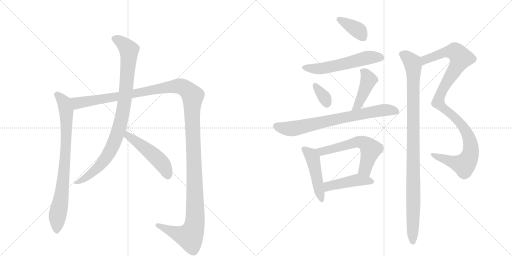
t = 0.00 s
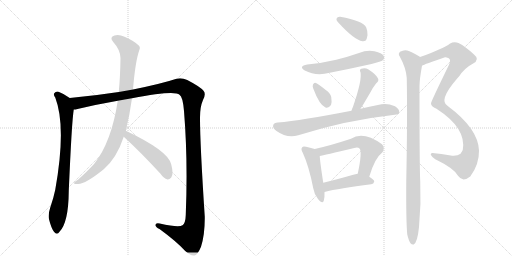
t = 2.30 s
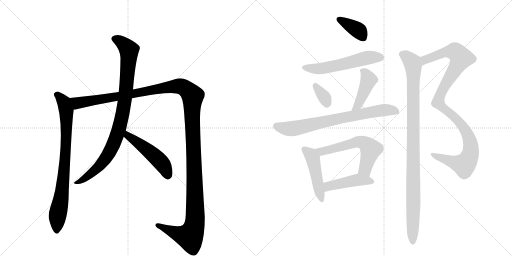
t = 4.59 s
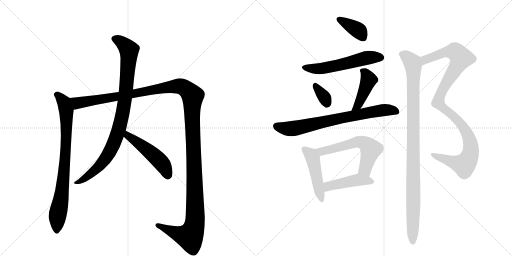
t = 6.89 s
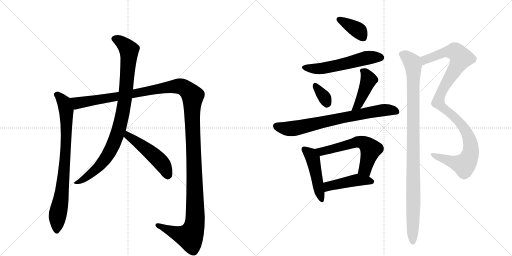
t = 9.18 s
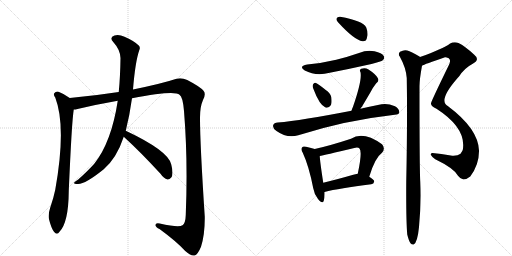
t = 11.48 s

The animated SVG that drew these frames (rendered in a browser with its animation timeline set to each time). Animation: 14 CSS @keyframes rules; one cycle of 11.48 s.

<svg version="1.1" viewBox="0 0 2048 1024" xmlns="http://www.w3.org/2000/svg">
  <g stroke="lightgray" stroke-dasharray="1,1" stroke-width="1" transform="scale(4, 4)">
    <line x1="0" y1="0" x2="256" y2="256"></line>
    <line x1="256" y1="0" x2="0" y2="256"></line>
    <line x1="128" y1="0" x2="128" y2="256"></line>
    <line x1="0" y1="128" x2="256" y2="128"></line>
    <line x1="256" y1="0" x2="512" y2="256"></line>
    <line x1="512" y1="0" x2="256" y2="256"></line>
    <line x1="384" y1="0" x2="384" y2="256"></line>
    <line x1="256" y1="128" x2="512" y2="128"></line>
  </g>
<g transform="scale(1, -1) translate(0, -850)">
   <style type="text/css">
    @keyframes keyframes0 {
      from {
       stroke: black;
       stroke-dashoffset: 816;
       stroke-width: 128;
       }
       73% {
       animation-timing-function: step-end;
       stroke: black;
       stroke-dashoffset: 0;
       stroke-width: 128;
       }
       to {
       stroke: black;
       stroke-width: 1024;
       }
       }
       #make-me-a-hanzi-animation-0 {
         animation: keyframes0 0.914062s both;
         animation-delay: 0.000000s;
         animation-timing-function: linear;
       }
    @keyframes keyframes1 {
      from {
       stroke: black;
       stroke-dashoffset: 1467;
       stroke-width: 128;
       }
       83% {
       animation-timing-function: step-end;
       stroke: black;
       stroke-dashoffset: 0;
       stroke-width: 128;
       }
       to {
       stroke: black;
       stroke-width: 1024;
       }
       }
       #make-me-a-hanzi-animation-1 {
         animation: keyframes1 1.443848s both;
         animation-delay: 0.914062s;
         animation-timing-function: linear;
       }
    @keyframes keyframes2 {
      from {
       stroke: black;
       stroke-dashoffset: 933;
       stroke-width: 128;
       }
       75% {
       animation-timing-function: step-end;
       stroke: black;
       stroke-dashoffset: 0;
       stroke-width: 128;
       }
       to {
       stroke: black;
       stroke-width: 1024;
       }
       }
       #make-me-a-hanzi-animation-2 {
         animation: keyframes2 1.009277s both;
         animation-delay: 2.357910s;
         animation-timing-function: linear;
       }
    @keyframes keyframes3 {
      from {
       stroke: black;
       stroke-dashoffset: 496;
       stroke-width: 128;
       }
       62% {
       animation-timing-function: step-end;
       stroke: black;
       stroke-dashoffset: 0;
       stroke-width: 128;
       }
       to {
       stroke: black;
       stroke-width: 1024;
       }
       }
       #make-me-a-hanzi-animation-3 {
         animation: keyframes3 0.653646s both;
         animation-delay: 3.367188s;
         animation-timing-function: linear;
       }
    @keyframes keyframes4 {
      from {
       stroke: black;
       stroke-dashoffset: 381;
       stroke-width: 128;
       }
       55% {
       animation-timing-function: step-end;
       stroke: black;
       stroke-dashoffset: 0;
       stroke-width: 128;
       }
       to {
       stroke: black;
       stroke-width: 1024;
       }
       }
       #make-me-a-hanzi-animation-4 {
         animation: keyframes4 0.560059s both;
         animation-delay: 4.020833s;
         animation-timing-function: linear;
       }
    @keyframes keyframes5 {
      from {
       stroke: black;
       stroke-dashoffset: 564;
       stroke-width: 128;
       }
       65% {
       animation-timing-function: step-end;
       stroke: black;
       stroke-dashoffset: 0;
       stroke-width: 128;
       }
       to {
       stroke: black;
       stroke-width: 1024;
       }
       }
       #make-me-a-hanzi-animation-5 {
         animation: keyframes5 0.708984s both;
         animation-delay: 4.580892s;
         animation-timing-function: linear;
       }
    @keyframes keyframes6 {
      from {
       stroke: black;
       stroke-dashoffset: 339;
       stroke-width: 128;
       }
       52% {
       animation-timing-function: step-end;
       stroke: black;
       stroke-dashoffset: 0;
       stroke-width: 128;
       }
       to {
       stroke: black;
       stroke-width: 1024;
       }
       }
       #make-me-a-hanzi-animation-6 {
         animation: keyframes6 0.525879s both;
         animation-delay: 5.289876s;
         animation-timing-function: linear;
       }
    @keyframes keyframes7 {
      from {
       stroke: black;
       stroke-dashoffset: 435;
       stroke-width: 128;
       }
       59% {
       animation-timing-function: step-end;
       stroke: black;
       stroke-dashoffset: 0;
       stroke-width: 128;
       }
       to {
       stroke: black;
       stroke-width: 1024;
       }
       }
       #make-me-a-hanzi-animation-7 {
         animation: keyframes7 0.604004s both;
         animation-delay: 5.815755s;
         animation-timing-function: linear;
       }
    @keyframes keyframes8 {
      from {
       stroke: black;
       stroke-dashoffset: 744;
       stroke-width: 128;
       }
       71% {
       animation-timing-function: step-end;
       stroke: black;
       stroke-dashoffset: 0;
       stroke-width: 128;
       }
       to {
       stroke: black;
       stroke-width: 1024;
       }
       }
       #make-me-a-hanzi-animation-8 {
         animation: keyframes8 0.855469s both;
         animation-delay: 6.419759s;
         animation-timing-function: linear;
       }
    @keyframes keyframes9 {
      from {
       stroke: black;
       stroke-dashoffset: 473;
       stroke-width: 128;
       }
       61% {
       animation-timing-function: step-end;
       stroke: black;
       stroke-dashoffset: 0;
       stroke-width: 128;
       }
       to {
       stroke: black;
       stroke-width: 1024;
       }
       }
       #make-me-a-hanzi-animation-9 {
         animation: keyframes9 0.634928s both;
         animation-delay: 7.275228s;
         animation-timing-function: linear;
       }
    @keyframes keyframes10 {
      from {
       stroke: black;
       stroke-dashoffset: 594;
       stroke-width: 128;
       }
       66% {
       animation-timing-function: step-end;
       stroke: black;
       stroke-dashoffset: 0;
       stroke-width: 128;
       }
       to {
       stroke: black;
       stroke-width: 1024;
       }
       }
       #make-me-a-hanzi-animation-10 {
         animation: keyframes10 0.733398s both;
         animation-delay: 7.910156s;
         animation-timing-function: linear;
       }
    @keyframes keyframes11 {
      from {
       stroke: black;
       stroke-dashoffset: 453;
       stroke-width: 128;
       }
       60% {
       animation-timing-function: step-end;
       stroke: black;
       stroke-dashoffset: 0;
       stroke-width: 128;
       }
       to {
       stroke: black;
       stroke-width: 1024;
       }
       }
       #make-me-a-hanzi-animation-11 {
         animation: keyframes11 0.618652s both;
         animation-delay: 8.643555s;
         animation-timing-function: linear;
       }
    @keyframes keyframes12 {
      from {
       stroke: black;
       stroke-dashoffset: 1077;
       stroke-width: 128;
       }
       78% {
       animation-timing-function: step-end;
       stroke: black;
       stroke-dashoffset: 0;
       stroke-width: 128;
       }
       to {
       stroke: black;
       stroke-width: 1024;
       }
       }
       #make-me-a-hanzi-animation-12 {
         animation: keyframes12 1.126465s both;
         animation-delay: 9.262207s;
         animation-timing-function: linear;
       }
    @keyframes keyframes13 {
      from {
       stroke: black;
       stroke-dashoffset: 1029;
       stroke-width: 128;
       }
       77% {
       animation-timing-function: step-end;
       stroke: black;
       stroke-dashoffset: 0;
       stroke-width: 128;
       }
       to {
       stroke: black;
       stroke-width: 1024;
       }
       }
       #make-me-a-hanzi-animation-13 {
         animation: keyframes13 1.087402s both;
         animation-delay: 10.388672s;
         animation-timing-function: linear;
       }
</style>
<path d="M 279 458 Q 258 474 234 483 Q 224 486 217 477 Q 213 471 221 460 Q 266 343 221 91 Q 214 57 201 20 Q 192 -7 196 -27 Q 205 -63 216 -77 Q 228 -92 238 -77 Q 274 -40 275 85 Q 287 364 295 412 C 299 442 299 444 279 458 Z" fill="lightgray"></path> 
<path d="M 528 457 Q 699 490 718 471 Q 731 464 736 406 Q 752 211 743 -10 Q 742 -43 730 -51 Q 715 -61 639 -44 Q 621 -40 622 -51 Q 623 -60 638 -66 Q 705 -115 741 -154 Q 765 -175 778 -172 Q 791 -169 804 -137 Q 820 -88 819 -16 Q 800 273 800 380 Q 800 423 812 450 Q 825 475 814 487 Q 801 503 749 530 Q 727 540 706 535 Q 649 516 532 492 L 475 482 Q 378 467 279 458 C 249 455 266 406 295 412 Q 302 412 310 414 Q 385 432 471 447 L 528 457 Z" fill="lightgray"></path> 
<path d="M 503 327 Q 519 391 528 457 L 532 492 Q 541 603 557 649 Q 563 661 554 669 Q 535 687 498 703 Q 476 713 458 708 Q 436 701 453 682 Q 481 651 482 618 Q 481 543 475 482 L 471 447 Q 446 282 377 195 Q 353 168 313 132 Q 300 125 297 120 Q 293 113 310 114 Q 338 111 415 173 Q 467 218 495 303 L 503 327 Z" fill="lightgray"></path> 
<path d="M 495 303 Q 562 242 642 155 Q 655 136 670 132 Q 677 131 685 140 Q 695 153 685 192 Q 675 246 503 327 C 476 340 473 323 495 303 Z" fill="lightgray"></path> 
<path d="M 1361 783 Q 1349 784 1347 777 Q 1343 770 1353 760 Q 1417 690 1450 685 Q 1457 684 1463 688 Q 1467 692 1470 709 Q 1471 725 1465 740 Q 1452 767 1361 783 Z" fill="lightgray"></path> 
<path d="M 1229 592 Q 1192 585 1219 568 Q 1264 544 1319 559 Q 1401 575 1486 594 Q 1526 604 1531 609 Q 1540 616 1535 626 Q 1528 638 1498 645 Q 1467 651 1436 638 Q 1393 623 1345 611 Q 1291 598 1229 592 Z" fill="lightgray"></path> 
<path d="M 1253 496 Q 1278 429 1302 420 Q 1314 416 1324 430 Q 1328 442 1325 462 Q 1321 478 1303 490 Q 1276 512 1264 518 Q 1257 522 1252 512 Q 1249 505 1253 496 Z" fill="lightgray"></path> 
<path d="M 1442 415 Q 1443 419 1447 422 Q 1463 449 1483 483 Q 1490 498 1505 517 Q 1518 527 1511 538 Q 1502 554 1474 572 Q 1461 581 1445 575 Q 1436 571 1442 561 Q 1449 530 1412 423 Q 1408 416 1406 407 C 1398 378 1427 389 1442 415 Z" fill="lightgray"></path> 
<path d="M 1406 407 Q 1205 368 1111 360 Q 1096 359 1093 350 Q 1089 338 1106 326 Q 1148 296 1193 309 Q 1382 369 1579 391 Q 1597 392 1597 401 Q 1598 414 1580 425 Q 1550 438 1526 433 Q 1481 424 1442 415 L 1406 407 Z" fill="lightgray"></path> 
<path d="M 1259 254 Q 1247 258 1224 263 Q 1212 266 1209 261 Q 1202 254 1211 239 Q 1236 185 1253 97 Q 1257 72 1272 54 Q 1290 32 1295 47 Q 1299 60 1298 82 L 1293 119 Q 1280 203 1279 226 C 1277 248 1277 248 1259 254 Z" fill="lightgray"></path> 
<path d="M 1477 143 Q 1499 218 1528 239 Q 1543 257 1528 273 Q 1453 327 1404 295 Q 1322 268 1259 254 C 1230 247 1250 220 1279 226 Q 1294 229 1417 258 Q 1432 262 1438 256 Q 1450 244 1431 155 C 1425 126 1468 114 1477 143 Z" fill="lightgray"></path> 
<path d="M 1298 82 Q 1356 97 1485 113 Q 1495 114 1497 124 Q 1497 131 1477 143 C 1453 158 1453 158 1431 155 Q 1421 154 1413 151 Q 1347 132 1293 119 C 1264 112 1269 75 1298 82 Z" fill="lightgray"></path> 
<path d="M 1688 587 Q 1697 593 1780 621 Q 1784 622 1795 617 Q 1805 610 1796 591 Q 1724 443 1724 437 Q 1723 425 1746 415 Q 1867 337 1851 250 Q 1848 243 1842 235 Q 1829 225 1803 228 Q 1764 235 1730 238 Q 1723 239 1723 231 Q 1726 224 1741 213 Q 1816 177 1832 147 Q 1841 134 1854 132 Q 1866 132 1881 144 Q 1917 192 1916 248 Q 1913 335 1791 426 Q 1752 447 1827 534 Q 1831 540 1836 544 Q 1858 578 1891 595 Q 1922 611 1896 632 Q 1859 666 1834 678 Q 1816 685 1799 675 Q 1777 657 1680 622 C 1652 612 1660 575 1688 587 Z" fill="lightgray"></path> 
<path d="M 1629 -88 Q 1635 -113 1642 -123 Q 1648 -130 1655 -128 Q 1670 -119 1676 -58 Q 1685 33 1681 123 Q 1678 174 1678 505 Q 1678 532 1688 587 C 1693 614 1693 614 1680 622 Q 1679 623 1678 624 Q 1644 645 1629 648 Q 1616 652 1600 643 Q 1591 634 1599 624 Q 1624 579 1627 538 Q 1630 375 1625 123 Q 1624 -34 1629 -88 Z" fill="lightgray"></path> 
      <clipPath id="make-me-a-hanzi-clip-0">
      <path d="M 279 458 Q 258 474 234 483 Q 224 486 217 477 Q 213 471 221 460 Q 266 343 221 91 Q 214 57 201 20 Q 192 -7 196 -27 Q 205 -63 216 -77 Q 228 -92 238 -77 Q 274 -40 275 85 Q 287 364 295 412 C 299 442 299 444 279 458 Z" fill="lightgray"></path>
      </clipPath>
      <path clip-path="url(#make-me-a-hanzi-clip-0)" d="M 227 472 L 251 449 L 263 417 L 266 323 L 256 149 L 230 -17 L 227 -73 " fill="none" id="make-me-a-hanzi-animation-0" stroke-dasharray="688 1376" stroke-linecap="round"></path>

      <clipPath id="make-me-a-hanzi-clip-1">
      <path d="M 528 457 Q 699 490 718 471 Q 731 464 736 406 Q 752 211 743 -10 Q 742 -43 730 -51 Q 715 -61 639 -44 Q 621 -40 622 -51 Q 623 -60 638 -66 Q 705 -115 741 -154 Q 765 -175 778 -172 Q 791 -169 804 -137 Q 820 -88 819 -16 Q 800 273 800 380 Q 800 423 812 450 Q 825 475 814 487 Q 801 503 749 530 Q 727 540 706 535 Q 649 516 532 492 L 475 482 Q 378 467 279 458 C 249 455 266 406 295 412 Q 302 412 310 414 Q 385 432 471 447 L 528 457 Z" fill="lightgray"></path>
      </clipPath>
      <path clip-path="url(#make-me-a-hanzi-clip-1)" d="M 287 454 L 312 437 L 710 506 L 734 500 L 768 471 L 780 100 L 777 -56 L 759 -96 L 752 -96 L 718 -88 L 631 -51 " fill="none" id="make-me-a-hanzi-animation-1" stroke-dasharray="1339 2678" stroke-linecap="round"></path>

      <clipPath id="make-me-a-hanzi-clip-2">
      <path d="M 503 327 Q 519 391 528 457 L 532 492 Q 541 603 557 649 Q 563 661 554 669 Q 535 687 498 703 Q 476 713 458 708 Q 436 701 453 682 Q 481 651 482 618 Q 481 543 475 482 L 471 447 Q 446 282 377 195 Q 353 168 313 132 Q 300 125 297 120 Q 293 113 310 114 Q 338 111 415 173 Q 467 218 495 303 L 503 327 Z" fill="lightgray"></path>
      </clipPath>
      <path clip-path="url(#make-me-a-hanzi-clip-2)" d="M 459 694 L 483 684 L 516 648 L 500 454 L 475 330 L 448 261 L 405 194 L 350 144 L 304 118 " fill="none" id="make-me-a-hanzi-animation-2" stroke-dasharray="805 1610" stroke-linecap="round"></path>

      <clipPath id="make-me-a-hanzi-clip-3">
      <path d="M 495 303 Q 562 242 642 155 Q 655 136 670 132 Q 677 131 685 140 Q 695 153 685 192 Q 675 246 503 327 C 476 340 473 323 495 303 Z" fill="lightgray"></path>
      </clipPath>
      <path clip-path="url(#make-me-a-hanzi-clip-3)" d="M 512 317 L 513 307 L 641 205 L 660 177 L 671 147 " fill="none" id="make-me-a-hanzi-animation-3" stroke-dasharray="368 736" stroke-linecap="round"></path>

      <clipPath id="make-me-a-hanzi-clip-4">
      <path d="M 1361 783 Q 1349 784 1347 777 Q 1343 770 1353 760 Q 1417 690 1450 685 Q 1457 684 1463 688 Q 1467 692 1470 709 Q 1471 725 1465 740 Q 1452 767 1361 783 Z" fill="lightgray"></path>
      </clipPath>
      <path clip-path="url(#make-me-a-hanzi-clip-4)" d="M 1357 772 L 1433 728 L 1454 697 " fill="none" id="make-me-a-hanzi-animation-4" stroke-dasharray="253 506" stroke-linecap="round"></path>

      <clipPath id="make-me-a-hanzi-clip-5">
      <path d="M 1229 592 Q 1192 585 1219 568 Q 1264 544 1319 559 Q 1401 575 1486 594 Q 1526 604 1531 609 Q 1540 616 1535 626 Q 1528 638 1498 645 Q 1467 651 1436 638 Q 1393 623 1345 611 Q 1291 598 1229 592 Z" fill="lightgray"></path>
      </clipPath>
      <path clip-path="url(#make-me-a-hanzi-clip-5)" d="M 1221 581 L 1281 575 L 1464 618 L 1524 620 " fill="none" id="make-me-a-hanzi-animation-5" stroke-dasharray="436 872" stroke-linecap="round"></path>

      <clipPath id="make-me-a-hanzi-clip-6">
      <path d="M 1253 496 Q 1278 429 1302 420 Q 1314 416 1324 430 Q 1328 442 1325 462 Q 1321 478 1303 490 Q 1276 512 1264 518 Q 1257 522 1252 512 Q 1249 505 1253 496 Z" fill="lightgray"></path>
      </clipPath>
      <path clip-path="url(#make-me-a-hanzi-clip-6)" d="M 1262 507 L 1300 457 L 1307 438 " fill="none" id="make-me-a-hanzi-animation-6" stroke-dasharray="211 422" stroke-linecap="round"></path>

      <clipPath id="make-me-a-hanzi-clip-7">
      <path d="M 1442 415 Q 1443 419 1447 422 Q 1463 449 1483 483 Q 1490 498 1505 517 Q 1518 527 1511 538 Q 1502 554 1474 572 Q 1461 581 1445 575 Q 1436 571 1442 561 Q 1449 530 1412 423 Q 1408 416 1406 407 C 1398 378 1427 389 1442 415 Z" fill="lightgray"></path>
      </clipPath>
      <path clip-path="url(#make-me-a-hanzi-clip-7)" d="M 1454 566 L 1475 530 L 1435 436 L 1412 410 " fill="none" id="make-me-a-hanzi-animation-7" stroke-dasharray="307 614" stroke-linecap="round"></path>

      <clipPath id="make-me-a-hanzi-clip-8">
      <path d="M 1406 407 Q 1205 368 1111 360 Q 1096 359 1093 350 Q 1089 338 1106 326 Q 1148 296 1193 309 Q 1382 369 1579 391 Q 1597 392 1597 401 Q 1598 414 1580 425 Q 1550 438 1526 433 Q 1481 424 1442 415 L 1406 407 Z" fill="lightgray"></path>
      </clipPath>
      <path clip-path="url(#make-me-a-hanzi-clip-8)" d="M 1106 345 L 1169 335 L 1509 406 L 1543 411 L 1585 404 " fill="none" id="make-me-a-hanzi-animation-8" stroke-dasharray="616 1232" stroke-linecap="round"></path>

      <clipPath id="make-me-a-hanzi-clip-9">
      <path d="M 1259 254 Q 1247 258 1224 263 Q 1212 266 1209 261 Q 1202 254 1211 239 Q 1236 185 1253 97 Q 1257 72 1272 54 Q 1290 32 1295 47 Q 1299 60 1298 82 L 1293 119 Q 1280 203 1279 226 C 1277 248 1277 248 1259 254 Z" fill="lightgray"></path>
      </clipPath>
      <path clip-path="url(#make-me-a-hanzi-clip-9)" d="M 1218 253 L 1243 231 L 1251 216 L 1284 53 " fill="none" id="make-me-a-hanzi-animation-9" stroke-dasharray="345 690" stroke-linecap="round"></path>

      <clipPath id="make-me-a-hanzi-clip-10">
      <path d="M 1477 143 Q 1499 218 1528 239 Q 1543 257 1528 273 Q 1453 327 1404 295 Q 1322 268 1259 254 C 1230 247 1250 220 1279 226 Q 1294 229 1417 258 Q 1432 262 1438 256 Q 1450 244 1431 155 C 1425 126 1468 114 1477 143 Z" fill="lightgray"></path>
      </clipPath>
      <path clip-path="url(#make-me-a-hanzi-clip-10)" d="M 1266 252 L 1292 245 L 1430 283 L 1460 276 L 1483 253 L 1460 172 L 1472 156 " fill="none" id="make-me-a-hanzi-animation-10" stroke-dasharray="466 932" stroke-linecap="round"></path>

      <clipPath id="make-me-a-hanzi-clip-11">
      <path d="M 1298 82 Q 1356 97 1485 113 Q 1495 114 1497 124 Q 1497 131 1477 143 C 1453 158 1453 158 1431 155 Q 1421 154 1413 151 Q 1347 132 1293 119 C 1264 112 1269 75 1298 82 Z" fill="lightgray"></path>
      </clipPath>
      <path clip-path="url(#make-me-a-hanzi-clip-11)" d="M 1302 89 L 1318 107 L 1411 127 L 1465 129 L 1488 124 " fill="none" id="make-me-a-hanzi-animation-11" stroke-dasharray="325 650" stroke-linecap="round"></path>

      <clipPath id="make-me-a-hanzi-clip-12">
      <path d="M 1688 587 Q 1697 593 1780 621 Q 1784 622 1795 617 Q 1805 610 1796 591 Q 1724 443 1724 437 Q 1723 425 1746 415 Q 1867 337 1851 250 Q 1848 243 1842 235 Q 1829 225 1803 228 Q 1764 235 1730 238 Q 1723 239 1723 231 Q 1726 224 1741 213 Q 1816 177 1832 147 Q 1841 134 1854 132 Q 1866 132 1881 144 Q 1917 192 1916 248 Q 1913 335 1791 426 Q 1752 447 1827 534 Q 1831 540 1836 544 Q 1858 578 1891 595 Q 1922 611 1896 632 Q 1859 666 1834 678 Q 1816 685 1799 675 Q 1777 657 1680 622 C 1652 612 1660 575 1688 587 Z" fill="lightgray"></path>
      </clipPath>
      <path clip-path="url(#make-me-a-hanzi-clip-12)" d="M 1687 593 L 1700 612 L 1779 641 L 1818 645 L 1844 618 L 1767 486 L 1753 440 L 1765 423 L 1832 368 L 1861 329 L 1881 282 L 1880 229 L 1857 191 L 1731 230 " fill="none" id="make-me-a-hanzi-animation-12" stroke-dasharray="949 1898" stroke-linecap="round"></path>

      <clipPath id="make-me-a-hanzi-clip-13">
      <path d="M 1629 -88 Q 1635 -113 1642 -123 Q 1648 -130 1655 -128 Q 1670 -119 1676 -58 Q 1685 33 1681 123 Q 1678 174 1678 505 Q 1678 532 1688 587 C 1693 614 1693 614 1680 622 Q 1679 623 1678 624 Q 1644 645 1629 648 Q 1616 652 1600 643 Q 1591 634 1599 624 Q 1624 579 1627 538 Q 1630 375 1625 123 Q 1624 -34 1629 -88 Z" fill="lightgray"></path>
      </clipPath>
      <path clip-path="url(#make-me-a-hanzi-clip-13)" d="M 1608 633 L 1626 624 L 1650 597 L 1654 565 L 1651 -119 " fill="none" id="make-me-a-hanzi-animation-13" stroke-dasharray="901 1802" stroke-linecap="round"></path>

</g>
</svg>
